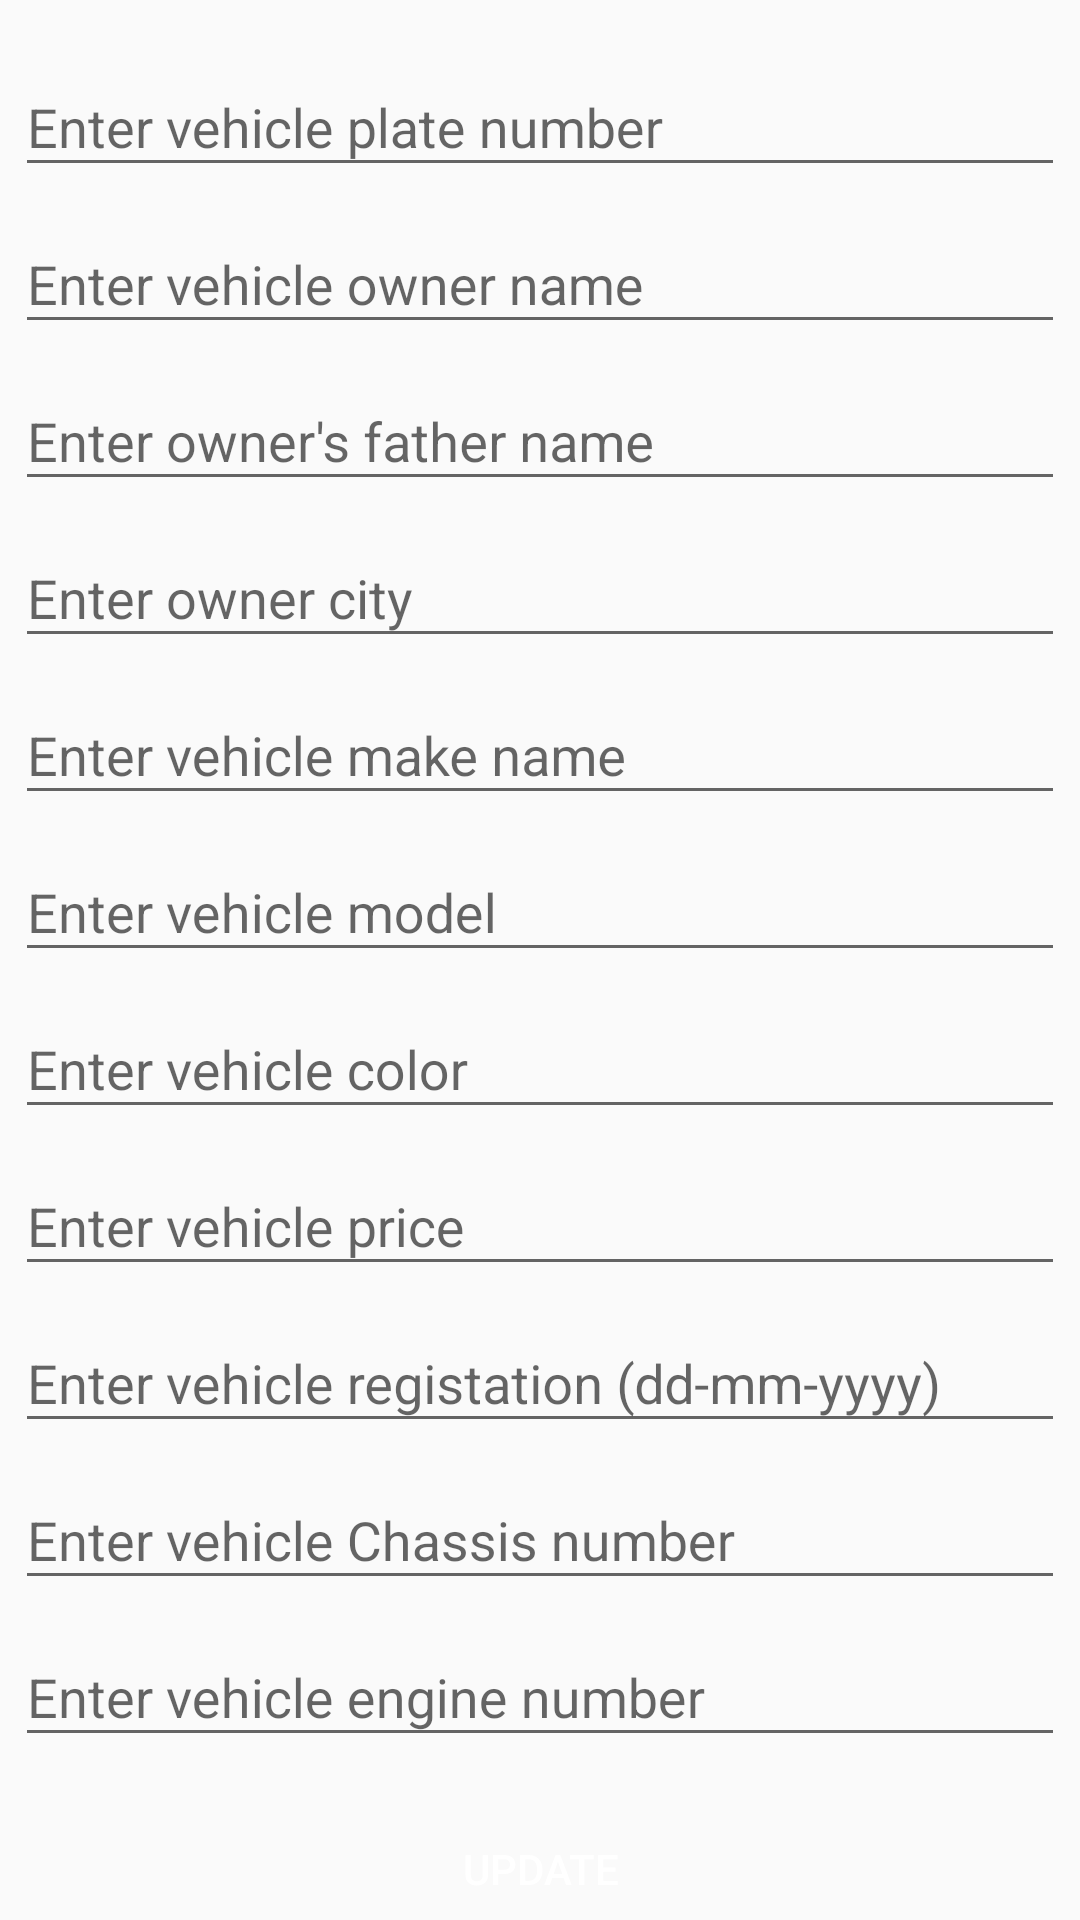

Android layout source for this screen:
<!-- AndroidManifest.xml: application theme AppTheme -->
<!-- res/layout/activity_vehicleview.xml -->
<?xml version="1.0" encoding="utf-8"?>
<LinearLayout xmlns:android="http://schemas.android.com/apk/res/android"
    xmlns:app="http://schemas.android.com/apk/res-auto"
    xmlns:tools="http://schemas.android.com/tools"
    android:layout_width="match_parent"
    android:orientation="vertical"
    android:layout_height="match_parent"
    tools:context=".vehicleviewActivity">
    <com.google.android.material.textfield.TextInputLayout
        android:textAlignment="center"
        android:layout_gravity="center_horizontal"
        android:layout_width="350dp"
        android:layout_marginTop="10dp"
        android:layout_height="wrap_content"
        >
    <EditText
        android:layout_width="350dp"
        android:layout_height="wrap_content"
        android:layout_marginTop="20dp"
        android:textAlignment="center"
        android:hint="Enter vehicle plate number"
        android:id="@+id/updatevehicleplatenumbertxt"
        />
    </com.google.android.material.textfield.TextInputLayout>
    <com.google.android.material.textfield.TextInputLayout
        android:textAlignment="center"
        android:layout_gravity="center_horizontal"
        android:layout_width="350dp"
        android:layout_height="wrap_content"
        >
    <EditText
        android:layout_width="350dp"
        android:layout_height="wrap_content"
        android:textAlignment="center"
        android:hint="Enter vehicle owner name"
        android:id="@+id/updatevehicleownernametxt"
        />
    </com.google.android.material.textfield.TextInputLayout>
    <com.google.android.material.textfield.TextInputLayout
        android:textAlignment="center"
        android:layout_gravity="center_horizontal"
        android:layout_width="350dp"
        android:layout_height="wrap_content"
        >
    <EditText
        android:layout_width="350dp"
        android:layout_height="wrap_content"
        android:hint="Enter owner's father name"
        android:textAlignment="center"
        android:id="@+id/updatevehicleownerfathertxt"
        />
    </com.google.android.material.textfield.TextInputLayout>
    <com.google.android.material.textfield.TextInputLayout
        android:textAlignment="center"
        android:layout_gravity="center_horizontal"
        android:layout_width="350dp"
        android:layout_height="wrap_content"
        >
    <EditText
        android:layout_width="350dp"
        android:layout_height="wrap_content"
        android:hint="Enter owner city"
        android:textAlignment="center"
        android:id="@+id/updatevehicleownercitytxt"
        />
    </com.google.android.material.textfield.TextInputLayout>
    <com.google.android.material.textfield.TextInputLayout
        android:textAlignment="center"
        android:layout_gravity="center_horizontal"
        android:layout_width="350dp"
        android:layout_height="wrap_content"
        >
    <EditText
        android:layout_width="350dp"
        android:layout_gravity="center_horizontal"
        android:layout_height="wrap_content"
        android:textAlignment="center"
        android:hint="Enter vehicle make name"
        android:id="@+id/updatevehiclemakenametxt"
        />
    </com.google.android.material.textfield.TextInputLayout>
    <com.google.android.material.textfield.TextInputLayout
        android:textAlignment="center"
        android:layout_gravity="center_horizontal"
        android:layout_width="350dp"
        android:layout_height="wrap_content"
        >
    <EditText
        android:layout_width="350dp"
        android:layout_height="wrap_content"
        android:textAlignment="center"
        android:hint="Enter vehicle model"
        android:id="@+id/updatevehiclemodeltxt"
        />
    </com.google.android.material.textfield.TextInputLayout>
    <com.google.android.material.textfield.TextInputLayout
        android:textAlignment="center"
        android:layout_gravity="center_horizontal"
        android:layout_width="350dp"
        android:layout_height="wrap_content"
        >
    <EditText
        android:layout_width="350dp"
        android:layout_height="wrap_content"
        android:textAlignment="center"
        android:layout_gravity="center_horizontal"
        android:hint="Enter vehicle color"
        android:id="@+id/updatevehiclecolortxt"
        />
    </com.google.android.material.textfield.TextInputLayout>
    <com.google.android.material.textfield.TextInputLayout
        android:textAlignment="center"
        android:layout_gravity="center_horizontal"
        android:layout_width="350dp"
        android:layout_height="wrap_content"
        >
    <EditText
        android:layout_width="350dp"
        android:layout_gravity="center_horizontal"
        android:layout_height="wrap_content"
        android:hint="Enter vehicle price"
        android:textAlignment="center"
        android:id="@+id/updatevehiclepricetxt"
        />
    </com.google.android.material.textfield.TextInputLayout>
    <com.google.android.material.textfield.TextInputLayout
        android:textAlignment="center"
        android:layout_gravity="center_horizontal"
        android:layout_width="350dp"
        android:layout_height="wrap_content"
        >
    <EditText
        android:layout_width="350dp"
        android:layout_gravity="center_horizontal"
        android:layout_height="wrap_content"
        android:textAlignment="center"
        android:hint="Enter vehicle registation (dd-mm-yyyy)"
        android:id="@+id/updatevehicleregistration"
        />
    </com.google.android.material.textfield.TextInputLayout>
    <com.google.android.material.textfield.TextInputLayout
        android:textAlignment="center"
        android:layout_gravity="center_horizontal"
        android:layout_width="350dp"
        android:layout_height="wrap_content"
        >
        <EditText
            android:layout_width="350dp"
            android:layout_gravity="center_horizontal"
            android:layout_height="wrap_content"
            android:hint="Enter vehicle Chassis number"
            android:id="@+id/updatevehiclechassisnumber"
            android:textAlignment="center"
            />
    </com.google.android.material.textfield.TextInputLayout>
    <com.google.android.material.textfield.TextInputLayout
        android:textAlignment="center"
        android:layout_gravity="center_horizontal"
        android:layout_width="350dp"
        android:layout_height="wrap_content"
        >
    <EditText
        android:layout_width="350dp"
        android:layout_gravity="center_horizontal"
        android:layout_height="wrap_content"
        android:hint="Enter vehicle engine number"
        android:id="@+id/updatevehicleenginenumber"
        android:textAlignment="center"
        />
    </com.google.android.material.textfield.TextInputLayout>
    <Button
        android:layout_width="350dp"
        android:layout_gravity="center_horizontal"
        android:layout_height="wrap_content"
        android:background="@drawable/button_rounded_green"
        android:text="Update"
        android:layout_marginTop="20dp"
        android:textColor="@android:color/white"
        android:id="@+id/updateheviclebtn"/>
</LinearLayout>
<!-- resources referenced by this layout -->
<resources>
  <style name="AppTheme" parent="Theme.AppCompat.Light.NoActionBar">
          
          <item name="colorPrimary">@color/colorPrimary</item>
          <item name="colorPrimaryDark">@color/colorPrimaryDark</item>
          <item name="colorAccent">@color/colorAccent</item>
      </style>
  <color name="colorPrimary">#1D73F7</color>
  <color name="colorPrimaryDark">#1D73F7</color>
  <color name="colorAccent">#03DAC5</color>
</resources>
